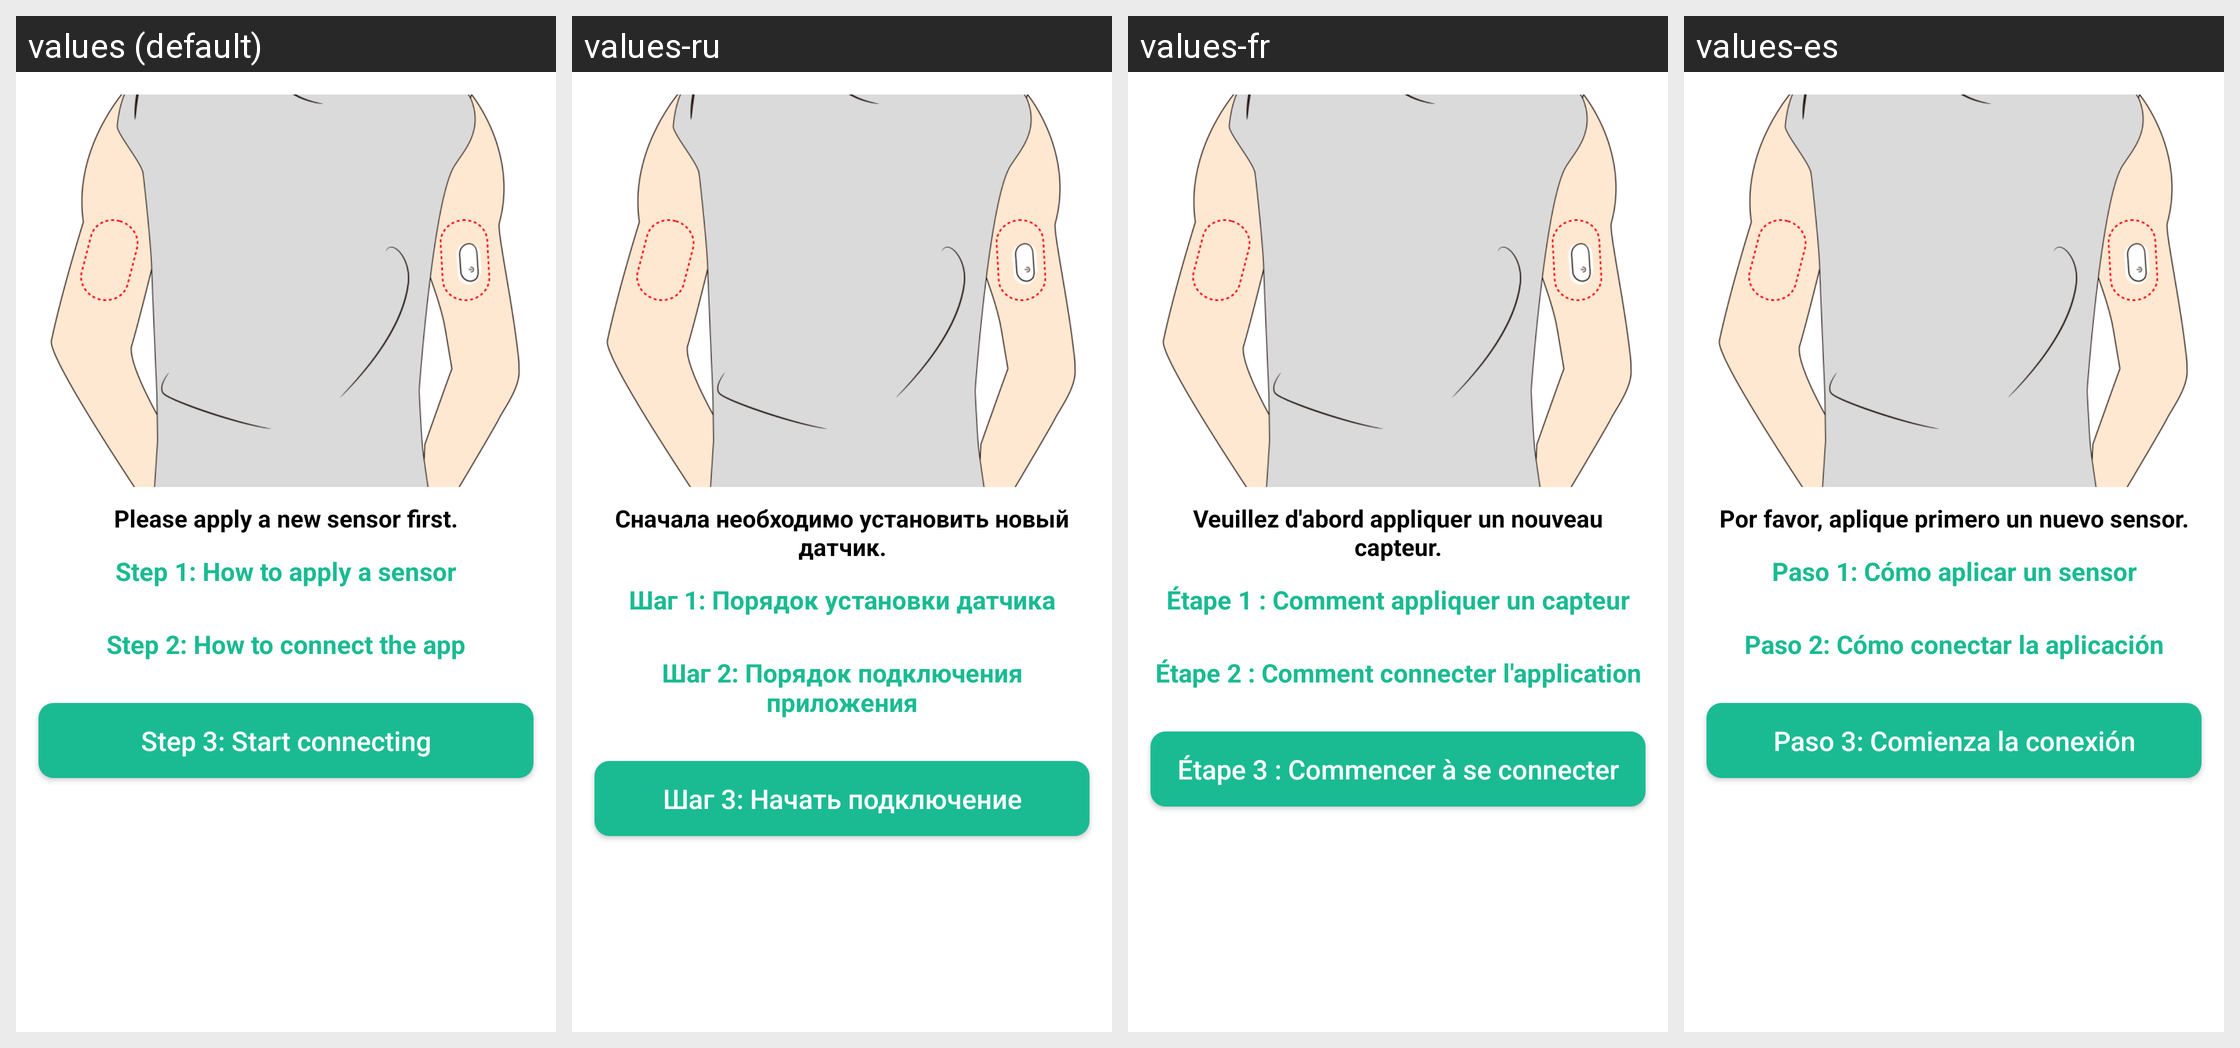

For this localized Android screen grid, give each drawn string resource with its value in every locale shown.
Android screen res/layout/home_monitoring_help_layout.xml rendered under 4 locales, left to right: values (default), values-ru, values-fr, values-es. Device: Nexus 5 (rendered at 1080×1920; each locale shown at half size, 540×960, under a caption strip naming it); theme Theme.MaterialComponents.DayNight.NoActionBar.
Other locales in the repository, not shown: values-cs, values-de, values-it, values-pl, values-pt, values-sk.
Strings drawn on this screen, with the default value and each locale's value (text and hints the layout hard-codes, and strings that could not be matched under every locale, appear in the picture but are not listed):

please_apply_a_new_sensor_first
  values: Please apply a new sensor first.
  values-ru: Сначала необходимо установить новый датчик.
  values-fr: Veuillez d'abord appliquer un nouveau capteur.
  values-es: Por favor, aplique primero un nuevo sensor.

step_1_how_to_apply_a_sensor
  values: Step 1: How to apply a sensor
  values-ru: Шаг 1: Порядок установки датчика
  values-fr: Étape 1 : Comment appliquer un capteur
  values-es: Paso 1: Cómo aplicar un sensor

step_2_how_to_connect_the_app
  values: Step 2: How to connect the app
  values-ru: Шаг 2: Порядок подключения приложения
  values-fr: Étape 2 : Comment connecter l'application
  values-es: Paso 2: Cómo conectar la aplicación

step_3_start_connecting
  values: Step 3: Start connecting
  values-ru: Шаг 3: Начать подключение
  values-fr: Étape 3 : Commencer à se connecter
  values-es: Paso 3: Comienza la conexión
